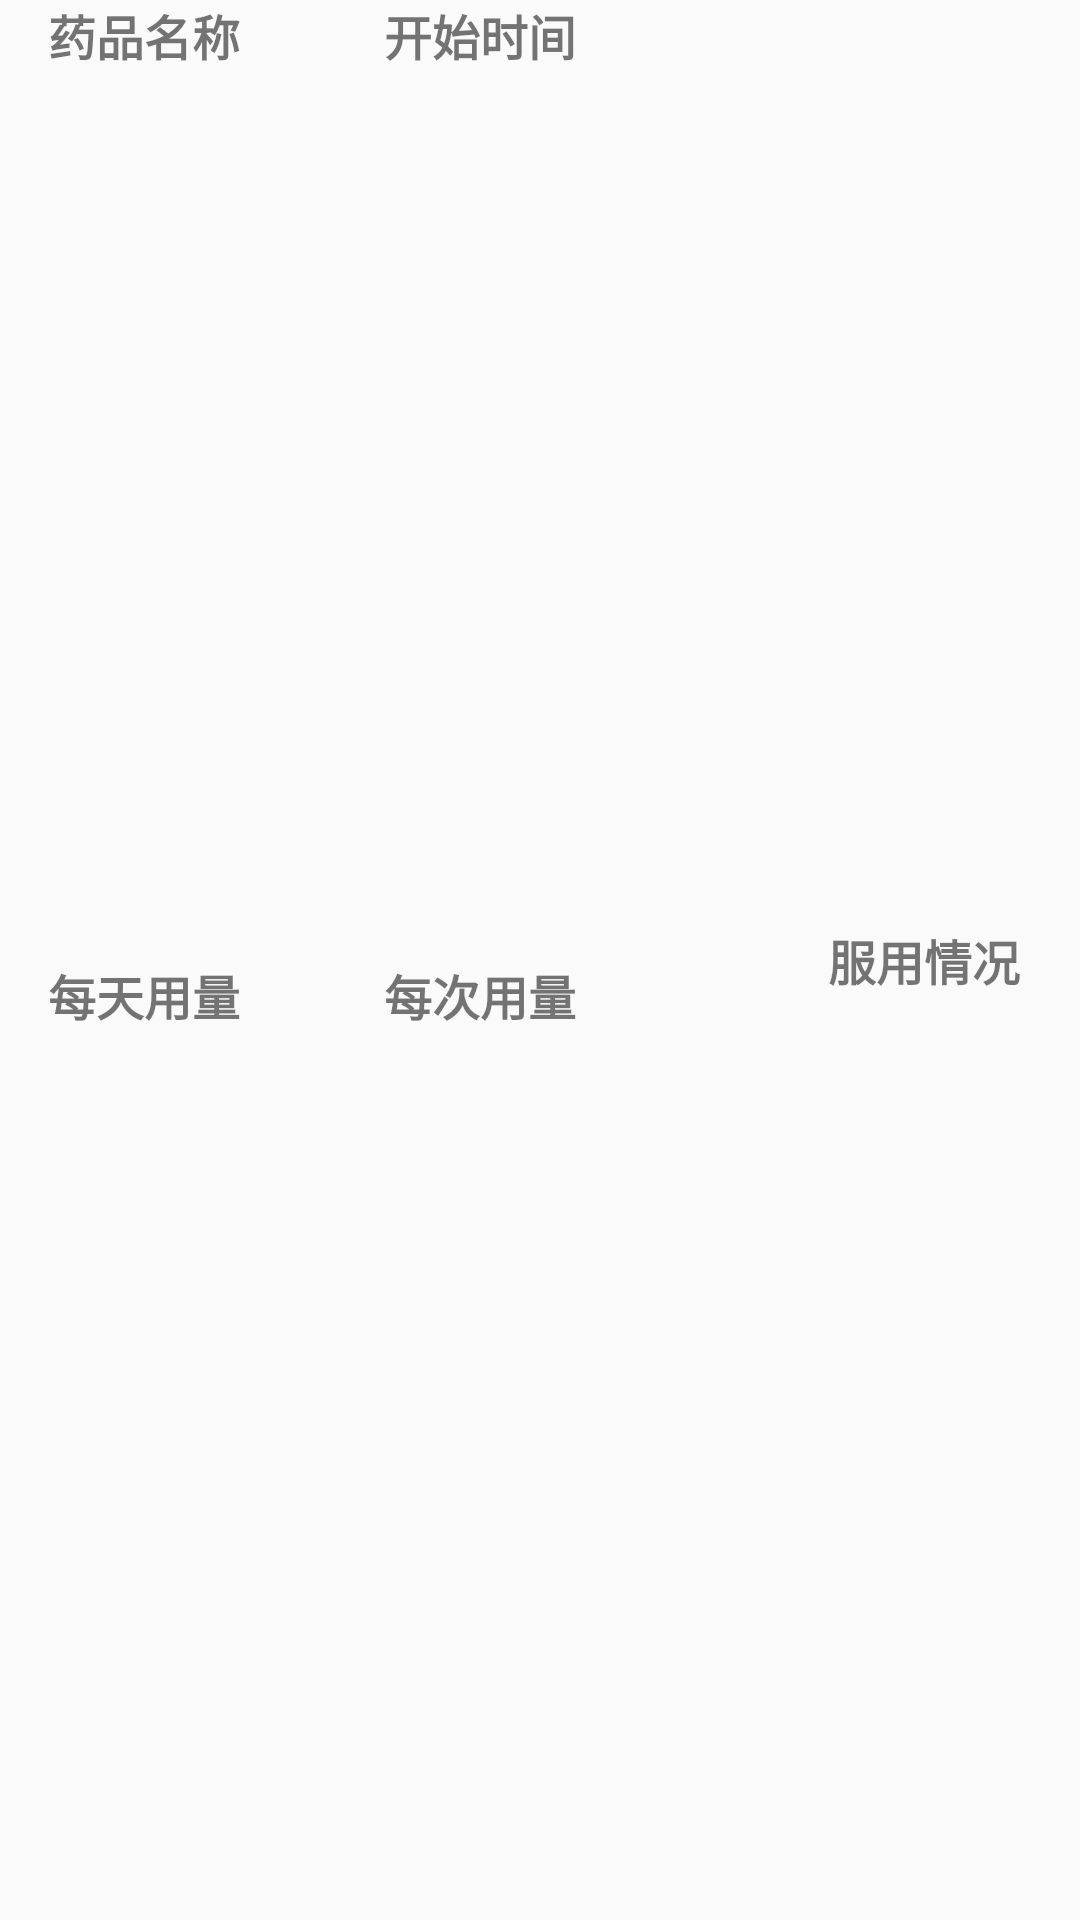

Reconstruct the res/layout file that produces this screen, plus the resources it refers to.
<!-- AndroidManifest.xml: application theme AppTheme -->
<!-- res/layout/monitor_sickness_title.xml -->
<?xml version="1.0" encoding="utf-8"?>
<android.support.constraint.ConstraintLayout
    xmlns:android="http://schemas.android.com/apk/res/android"
    xmlns:app="http://schemas.android.com/apk/res-auto"
    xmlns:tools="http://schemas.android.com/tools"
    android:layout_width="match_parent"
    android:layout_height="wrap_content">

    <TextView
        android:id="@+id/tv_pillname"
        android:layout_width="wrap_content"
        android:layout_height="wrap_content"
        android:layout_marginStart="16dp"
        android:layout_marginTop="0dp"
        android:textSize="16sp"
        android:text="药品名称"
        android:textStyle="bold"
        app:layout_constraintStart_toStartOf="parent"
        app:layout_constraintTop_toTopOf="parent" />

    <TextView
        android:id="@+id/tv_starttime"
        android:layout_width="wrap_content"
        android:layout_height="wrap_content"
        android:layout_marginStart="48dp"
        android:textSize="16sp"
        android:text="开始时间"
        android:textStyle="bold"
        app:layout_constraintBaseline_toBaselineOf="@+id/tv_pillname"
        app:layout_constraintStart_toEndOf="@+id/tv_pillname" />

    <TextView
        android:id="@+id/tv_pertime"
        android:layout_width="wrap_content"
        android:layout_height="wrap_content"
        android:layout_marginBottom="8dp"
        android:layout_marginStart="16dp"
        android:layout_marginTop="8dp"
        android:text="每天用量"
        android:textStyle="bold"
        android:textSize="16sp"
        app:layout_constraintBottom_toBottomOf="parent"
        app:layout_constraintStart_toStartOf="parent"
        app:layout_constraintTop_toBottomOf="@+id/tv_pillname" />

    <TextView
        android:id="@+id/tv_pernum"
        android:layout_width="wrap_content"
        android:layout_height="wrap_content"
        android:layout_marginStart="48dp"
        android:textSize="16sp"
        android:text="每次用量"
        android:textStyle="bold"
        app:layout_constraintBaseline_toBaselineOf="@+id/tv_pertime"
        app:layout_constraintStart_toEndOf="@+id/tv_pertime" />

    <TextView
        android:id="@+id/tv_state"
        android:layout_width="wrap_content"
        android:layout_height="wrap_content"
        android:layout_marginBottom="8dp"
        android:layout_marginEnd="20dp"
        android:layout_marginTop="8dp"
        android:textSize="16sp"
        android:text="服用情况"
        android:textStyle="bold"
        app:layout_constraintBottom_toBottomOf="parent"
        app:layout_constraintEnd_toEndOf="parent"
        app:layout_constraintTop_toTopOf="parent" />

</android.support.constraint.ConstraintLayout>
<!-- resources referenced by this layout -->
<resources>
  <style name="AppTheme" parent="Theme.AppCompat.Light.DarkActionBar">
          
          <item name="colorPrimary">@color/colorPrimary</item>
          <item name="colorPrimaryDark">@color/colorPrimaryDark</item>
          <item name="colorAccent">@color/colorAccent</item>
      </style>
  <color name="colorPrimary">#3F51B5</color>
  <color name="colorPrimaryDark">#303F9F</color>
  <color name="colorAccent">#5fcf80</color>
</resources>
